Run: headless pygame with SDL's dummy video driver; simulated clock (each Clock.tick advances the game by its frame time, no real sleeping); random seed 0; keys injected as events and as key.get_pressed() state; no mouse input.
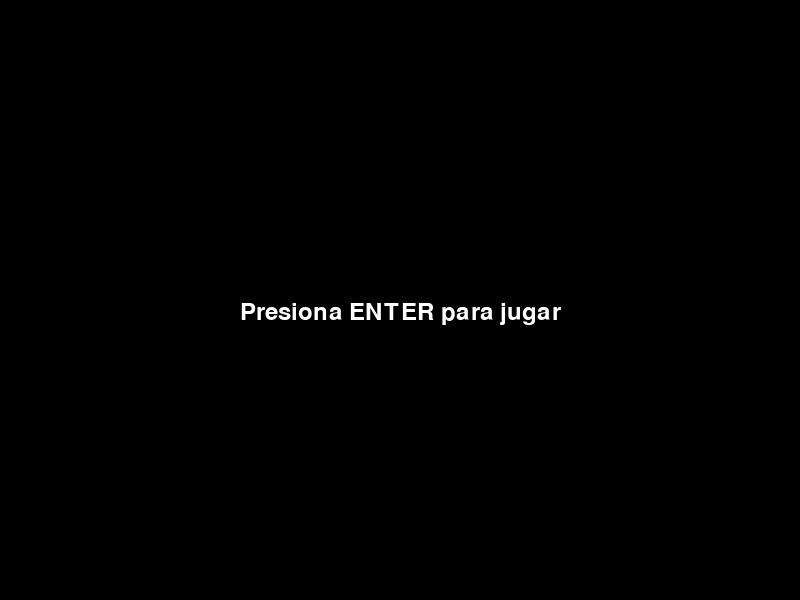
Frame 1 of 4 · flips 1–60 · no input
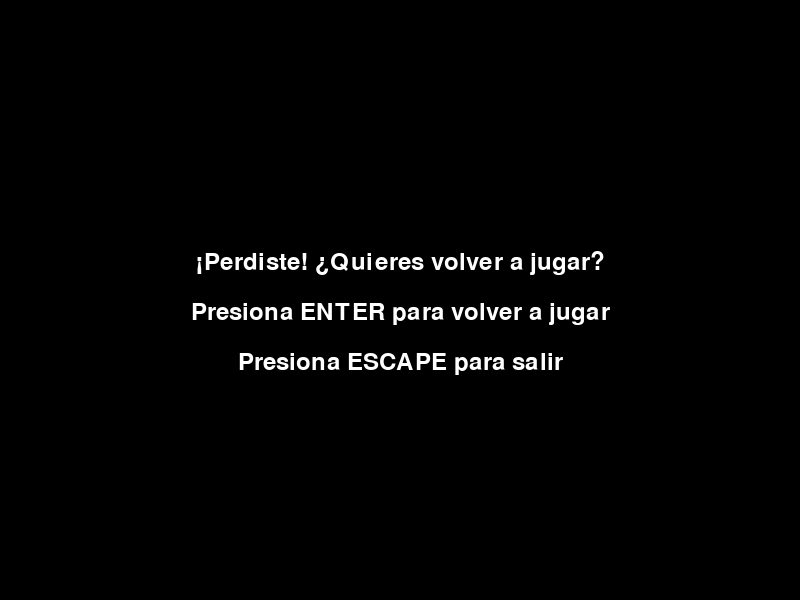
Frame 2 of 4 · flips 61–180 · tapped SPACE, RETURN · held RIGHT (→), D
Frame 3 of 4 · flips 181–300 · held DOWN (↓), S · screen unchanged from frame 2, image omitted
Frame 4 of 4 · flips 301–420 · held LEFT (←), A, UP (↑), W · screen unchanged from frame 3, image omitted

The pygame program that drew these frames:

import pygame
import random

# Dimensiones de la pantalla
WIDTH = 800
HEIGHT = 600

# Colores
BLACK = (0, 0, 0)
WHITE = (255, 255, 255)
GREEN = (0, 255, 0)
RED = (255, 0, 0)
BLUE = (0, 0, 255)

# Tamaño de la serpiente, la comida y el obstáculo
SNAKE_SIZE = 20
FOOD_SIZE = 20
OBSTACLE_SIZE = 20

# Velocidad de movimiento de la serpiente
SNAKE_SPEED = 20

# Inicializar Pygame
pygame.init()
screen = pygame.display.set_mode((WIDTH, HEIGHT))
pygame.display.set_caption("Juego de la Viborita")

clock = pygame.time.Clock()

# Función principal del juego
def game():
    # Posición inicial de la serpiente
    snake_x = WIDTH // 2
    snake_y = HEIGHT // 2

    # Velocidad inicial de la serpiente
    snake_dx = SNAKE_SPEED
    snake_dy = 0

    # Lista para almacenar las partes del cuerpo de la serpiente
    snake_body = []
    snake_length = 1

    # Posición inicial de la comida
    food_x = round(random.randrange(0, WIDTH - FOOD_SIZE) / 20.0) * 20.0
    food_y = round(random.randrange(0, HEIGHT - FOOD_SIZE) / 20.0) * 20.0

    # Puntaje y nivel
    score = 0
    level = 1

    # Variable para controlar si el juego se está ejecutando
    game_over = False

    # Crear obstáculos para niveles avanzados
    obstacles = []
    if level > 1:
        for _ in range(level + 3):
            obstacle_x = round(random.randrange(0, WIDTH - OBSTACLE_SIZE) / 20.0) * 20.0
            obstacle_y = round(random.randrange(0, HEIGHT - OBSTACLE_SIZE) / 20.0) * 20.0
            obstacles.append([obstacle_x, obstacle_y])

    # Ciclo principal del juego
    while not game_over:
        for event in pygame.event.get():
            if event.type == pygame.QUIT:
                pygame.quit()
                quit()

            # Capturar eventos de teclado para mover la serpiente
            if event.type == pygame.KEYDOWN:
                if event.key == pygame.K_LEFT and snake_dx != SNAKE_SPEED:
                    snake_dx = -SNAKE_SPEED
                    snake_dy = 0
                elif event.key == pygame.K_RIGHT and snake_dx != -SNAKE_SPEED:
                    snake_dx = SNAKE_SPEED
                    snake_dy = 0
                elif event.key == pygame.K_UP and snake_dy != SNAKE_SPEED:
                    snake_dy = -SNAKE_SPEED
                    snake_dx = 0
                elif event.key == pygame.K_DOWN and snake_dy != -SNAKE_SPEED:
                    snake_dy = SNAKE_SPEED
                    snake_dx = 0

        # Mover la serpiente
        snake_x += snake_dx
        snake_y += snake_dy

        # Comprobar si la serpiente ha colisionado con los bordes de la pantalla
        if snake_x < 0 or snake_x >= WIDTH or snake_y < 0 or snake_y >= HEIGHT:
            game_over = True

        # Comprobar si la serpiente ha colisionado consigo misma
        if [snake_x, snake_y] in snake_body[:-1]:
            game_over = True

        # Comprobar si la serpiente ha colisionado con un obstáculo
        for obstacle in obstacles:
            if snake_x == obstacle[0] and snake_y == obstacle[1]:
                game_over = True

        # Comprobar si la serpiente ha comido la comida
        if snake_x == food_x and snake_y == food_y:
            # Generar nueva posición para la comida
            food_x = round(random.randrange(0, WIDTH - FOOD_SIZE) / 20.0) * 20.0
            food_y = round(random.randrange(0, HEIGHT - FOOD_SIZE) / 20.0) * 20.0

            # Aumentar la longitud de la serpiente
            snake_length += 1

            # Incrementar el puntaje
            score += 1

            # Comprobar si se alcanzó el puntaje necesario para subir de nivel
            if score % 10 == 0 and level < 4:
                level += 1

                # Crear nuevos obstáculos para el nuevo nivel
                obstacles = []
                for _ in range(level + 3):
                    obstacle_x = round(random.randrange(0, WIDTH - OBSTACLE_SIZE) / 20.0) * 20.0
                    obstacle_y = round(random.randrange(0, HEIGHT - OBSTACLE_SIZE) / 20.0) * 20.0
                    obstacles.append([obstacle_x, obstacle_y])

        # Actualizar la lista de partes del cuerpo de la serpiente
        snake_body.append([snake_x, snake_y])

        if len(snake_body) > snake_length:
            del snake_body[0]

        # Dibujar en la pantalla
        screen.fill(BLACK)

        # Dibujar la serpiente
        for part in snake_body:
            pygame.draw.rect(screen, GREEN, (part[0], part[1], SNAKE_SIZE, SNAKE_SIZE))

        # Dibujar la comida
        pygame.draw.rect(screen, RED, (food_x, food_y, FOOD_SIZE, FOOD_SIZE))

        # Dibujar los obstáculos
        for obstacle in obstacles:
            pygame.draw.rect(screen, BLUE, (obstacle[0], obstacle[1], OBSTACLE_SIZE, OBSTACLE_SIZE))

        # Mostrar puntaje y nivel
        font = pygame.font.Font(None, 36)
        text_score = font.render("Puntaje: " + str(score), True, WHITE)
        text_level = font.render("Nivel: " + str(level), True, WHITE)
        screen.blit(text_score, (10, 10))
        screen.blit(text_level, (10, 50))

        # Actualizar la pantalla
        pygame.display.flip()

        # Controlar la velocidad de actualización
        clock.tick(10)

    # Mostrar mensaje de fin de juego y opciones
    while True:
        for event in pygame.event.get():
            if event.type == pygame.QUIT:
                pygame.quit()
                quit()

            if event.type == pygame.KEYDOWN:
                if event.key == pygame.K_RETURN:
                    return True
                elif event.key == pygame.K_ESCAPE:
                    pygame.quit()
                    quit()

        # Dibujar en la pantalla
        screen.fill(BLACK)

        # Mostrar mensaje de fin de juego y opciones
        font = pygame.font.Font(None, 36)
        text_game_over = font.render("¡Perdiste! ¿Quieres volver a jugar?", True, WHITE)
        text_retry = font.render("Presiona ENTER para volver a jugar", True, WHITE)
        text_quit = font.render("Presiona ESCAPE para salir", True, WHITE)
        screen.blit(text_game_over, (WIDTH // 2 - text_game_over.get_width() // 2, HEIGHT // 2 - 50))
        screen.blit(text_retry, (WIDTH // 2 - text_retry.get_width() // 2, HEIGHT // 2))
        screen.blit(text_quit, (WIDTH // 2 - text_quit.get_width() // 2, HEIGHT // 2 + 50))

        pygame.display.flip()

# Función para mostrar el menú
def menu():
    menu_running = True

    while menu_running:
        for event in pygame.event.get():
            if event.type == pygame.QUIT:
                pygame.quit()
                quit()

            if event.type == pygame.KEYDOWN:
                if event.key == pygame.K_RETURN:
                    game_running = game()
                    if not game_running:
                        menu_running = False
                elif event.key == pygame.K_ESCAPE:
                    pygame.quit()
                    quit()

        # Dibujar en la pantalla
        screen.fill(BLACK)

        # Mostrar opciones del menú
        font = pygame.font.Font(None, 36)
        text = font.render("Presiona ENTER para jugar", True, WHITE)
        screen.blit(text, (WIDTH // 2 - text.get_width() // 2, HEIGHT // 2))

        pygame.display.flip()

# Ejecutar el menú
menu()
